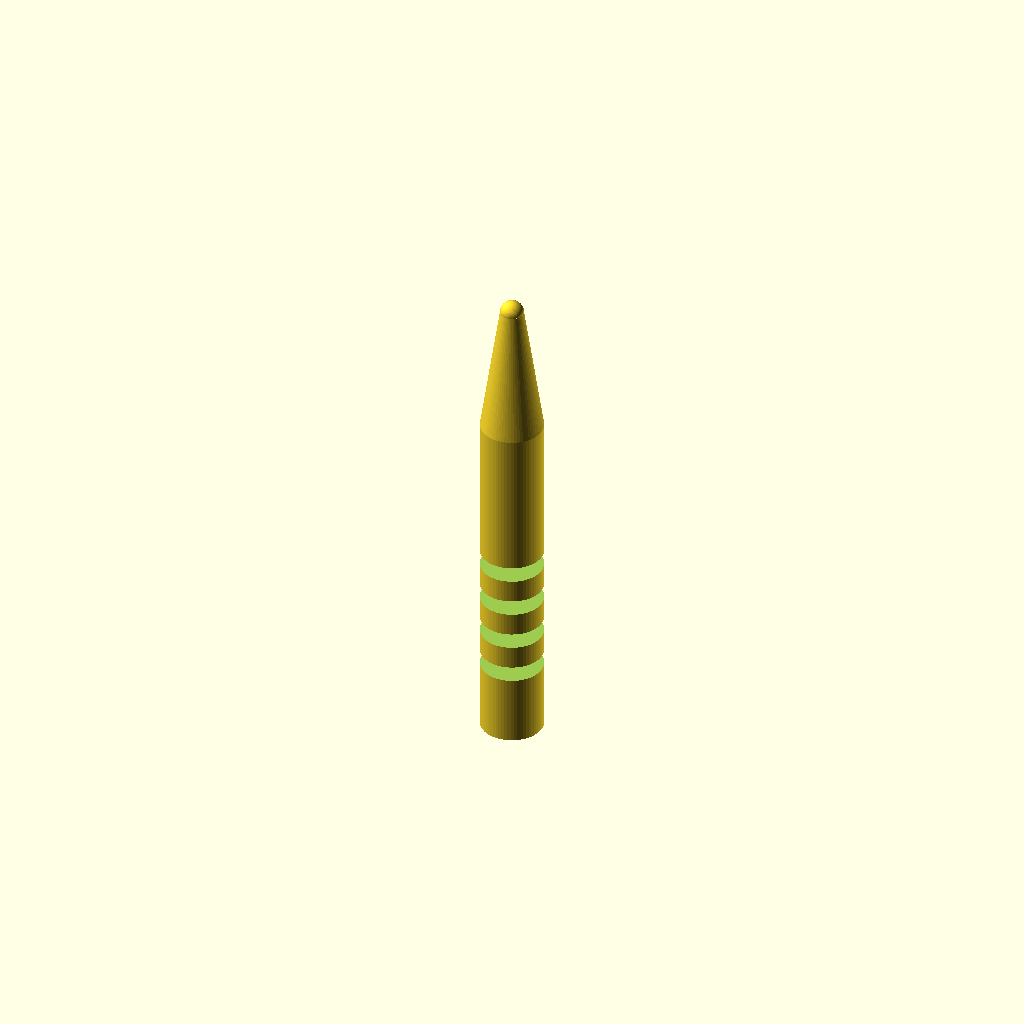
Cell 1: rendered with the file's own defaults.
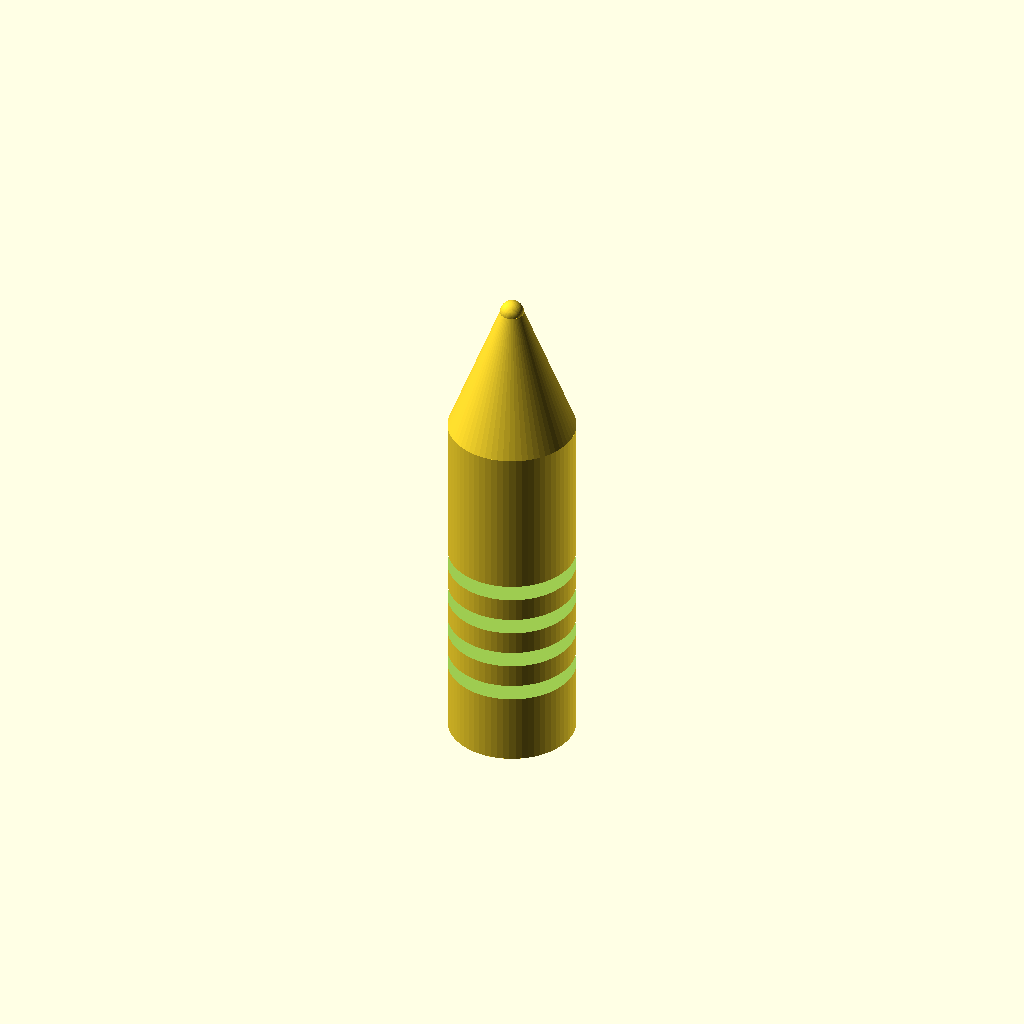
Cell 2: handle_diameter = 16 (everything else at default).
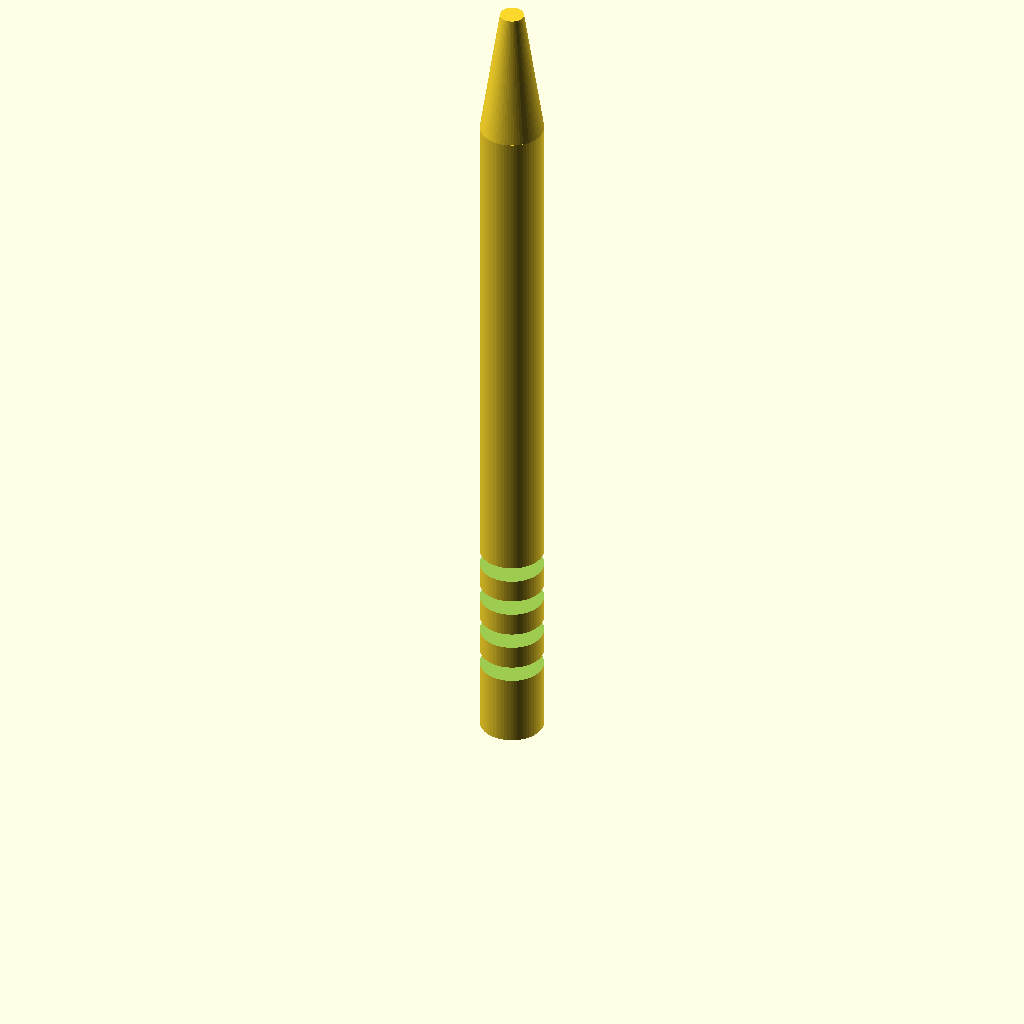
Cell 3: handle_height = 90 (everything else at default).
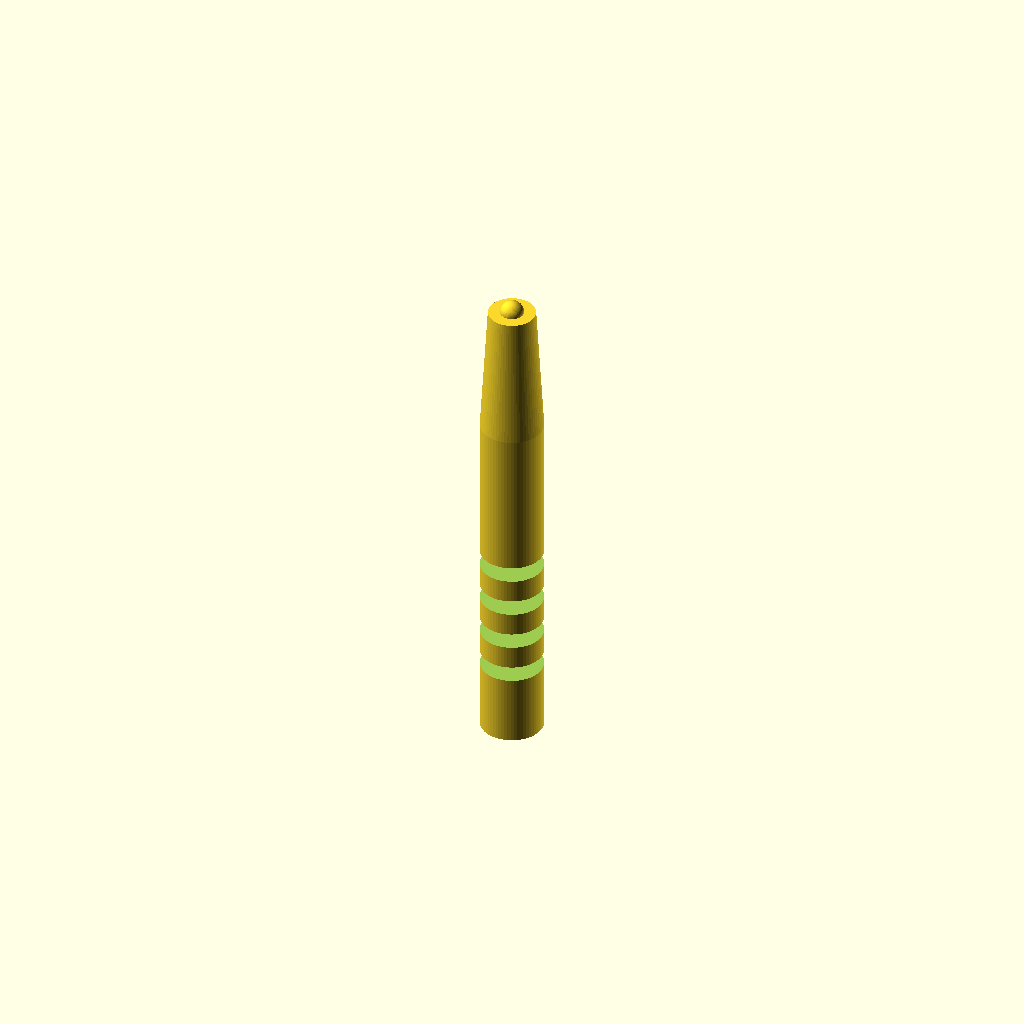
Cell 4 — cone_top_diameter set to 6, the other parameters unchanged.
One fixed orthographic camera (rotation 55°, 0°, 25°; colour scheme Cornfield) for every cell.
The OpenSCAD source (bench/results/main-tiiny/code/tiiny_Qwen_Qwen3-Coder-Next/micropestle_1p5ml_s1_a2.scad):
// Pestle for grinding tissue in 1.5 mL microcentrifuge tube
// Print orientation: upright (standing on base)

$fn = 64;

// Dimensions
handle_diameter = 8;
handle_height = 45;
cone_top_diameter = 3;
cone_height = 62 - 45; // 17 mm
sphere_diameter = 3;
groove_width = 2;
groove_depth = 1;
groove_centers = [10, 15, 20, 25];

// Calculate handle radius
handle_radius = handle_diameter / 2;

// Calculate cone radii
cone_bottom_radius = handle_radius;
cone_top_radius = cone_top_diameter / 2;

// Calculate sphere center height
sphere_center_z = 62;

// Build the pestle body without grooves
module pestle_body() {
    // (1) Handle cylinder
    translate([0, 0, 0])
        cylinder(h = handle_height, r = handle_radius, center = false);
    
    // (2) Cone (tapering from handle diameter to 3 mm)
    translate([0, 0, handle_height])
        cylinder(h = cone_height, r1 = cone_bottom_radius, r2 = cone_top_radius, center = false);
    
    // (3) Rounded tip: sphere
    translate([0, 0, sphere_center_z])
        sphere(d = sphere_diameter);
}

// Grooves: subtract cylinders from handle only
module grooves() {
    // Use a radius that extends beyond the handle to ensure clean subtraction
    groove_cut_radius = handle_radius + 1; // 5mm to ensure full penetration
    
    for (z_pos = groove_centers) {
        translate([0, 0, z_pos - groove_width/2 - 0.01])
            cylinder(h = groove_width + 0.02, r = groove_cut_radius, center = false);
    }
}

// Subtract grooves from the main body
difference() {
    pestle_body();
    grooves();
}
Customizer parameters (derived from the source; name, type, default, range or options):
handle_diameter: number, default 8
handle_height: number, default 45
cone_top_diameter: number, default 3
sphere_diameter: number, default 3
groove_width: number, default 2
groove_depth: number, default 1
groove_centers: vector, default [10, 15, 20, 25]
sphere_center_z: number, default 62
